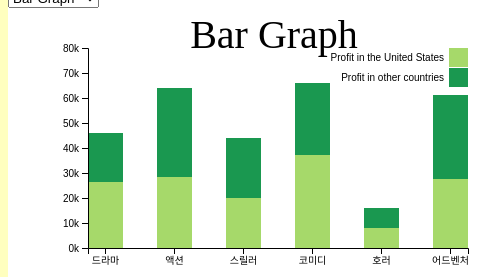
D3 v4 page, settled after 360 driven frames (6 s of simulated time); the page loaded 1 data file(s).


// ── moviechart.js
(function(){
	


	$(initialize);
	var _data = [];
	var margin = {top: 40, right: 40, bottom: 60, left: 80};
	var genreList = [];
	

	function initialize(){
		show_graph();

		d3.csv("movie.csv", function(data) {

			for(var i = 0; i < data.length; i++){
				_data.push(data[i]);
			}
			//console.log(_data);
			draw_bar();
			draw_scatter("linear");
			draw_scatter("log");
			draw_pie();

			var cdbutton = document.getElementById("graphs");
			cdbutton.onchange = show_graph;
			cdbutton = document.getElementById("scatter-graphs");
			cdbutton.onchange = show_scatter;


			
		});
		

	}

	function show_graph(){
		if(document.getElementById("graphs").value === "bar"){
			document.getElementById("bar-graph-container").style.display = "block";
			document.getElementById("scatter-plot-container").style.display = "none";
			document.getElementById("pie-chart-container").style.display = "none";
			document.getElementById("scatter-graphs").style.display = "none";
		}
		else if(document.getElementById("graphs").value === "scatter"){
			document.getElementById("bar-graph-container").style.display = "none";
			document.getElementById("scatter-plot-container").style.display = "block";
			document.getElementById("pie-chart-container").style.display = "none";
			document.getElementById("scatter-graphs").style.display = "block";
			show_scatter();
		}
		else{
			document.getElementById("bar-graph-container").style.display = "none";
			document.getElementById("scatter-plot-container").style.display = "none";
			document.getElementById("pie-chart-container").style.display = "block";
			document.getElementById("scatter-graphs").style.display = "none";
		}

	}
	function show_scatter(){
		if(document.getElementById("scatter-graphs").value === "linear"){
			document.getElementById("linear-plot-svg").style.display = "block";
			document.getElementById("log-plot-svg").style.display = "none";
		}
		else{
			document.getElementById("linear-plot-svg").style.display = "none";
			document.getElementById("log-plot-svg").style.display = "block";
		}
	}
	function draw_bar(){
		var genre2data = [];
		
		var genreProfit_us = [];
		var genreProfit_all = [];
		
		for(var i = 0; i < _data.length; i ++){
			if($.inArray(_data[i].genre, genreList) === -1){
				genreList.push(_data[i].genre);
			}
		}

		for(var i = 0; i < genreList.length; i++){
			genreProfit_us.push(0);
			genreProfit_all.push(0);
		}



		for(var i = 0; i < _data.length; i ++){
			for(var j = 0; j < genreList.length; j ++){
				if(genreList[j] ===  _data[i].genre){
					genreProfit_us[j] += parseInt(_data[i].profit_us);
					genreProfit_all[j] += parseInt(_data[i].profit_all);
				}
			}
		}
		for (var i = 0; i < genreList.length; i++){
			var temp = {"genre" : genreList[i], "profit_us" : genreProfit_us[i], "profit_other" : genreProfit_all[i] - genreProfit_us[i]};
			genre2data.push(temp);
		}
		//console.log(genre2data);

		var svg = d3.select("#bar-graph-svg");
		var width = +svg.attr("width") - margin.left - margin.right;
		var height = +svg.attr("height") - margin.top - margin.bottom;



		var g = svg.append('g');
		g.attr("transform", "translate(" + margin.left + "," + margin.top + ")");

		var x = d3.scaleBand()
			.rangeRound([0, width])
			.paddingInner(0.5);

		var y = d3.scaleLinear()
			.rangeRound([height, 0]);

		var z = d3.scaleOrdinal()
			.range(['#1a9850', "#a6d96a"]);

		x.domain(genreList);
		var profit = function(d){
			return (d["profit_us"] + d["profit_other"]) * 1.2;
		}
		var profitMax = d3.max(genre2data, profit);

		y.domain([0, profitMax]).nice();
		z.domain("profit_us", "profit_other");

		//console.log(d3.stack().keys(['profit_other', 'profit_us'])(genre2data));

		g.append("g")
			.selectAll("#bar-graph-svg")
			.data(d3.stack().keys(['profit_us', 'profit_other'])(genre2data))
			.enter().append("g")
				.attr("fill", function(d){return z(d.key); })
			.selectAll("rect")
			.data(function(d){return d;})
			.enter().append("rect")
				.attr("x", function(d){
					//console.log(d.data);
					return x(d.data.genre)})
				.attr("y",  function(d){return y(d[1]);})
				.attr("height", function(d){
					return y(d[0]) - y(d[1]);
				})
				.attr("width", x.bandwidth());

				

		g.append("g")
			.attr("class", "axis axis-x")
			.attr("transform", "translate(0," +height + ")")
			.call(d3.axisBottom(x));

		g.append("g")
			.attr("class", "axis axis-y")
			.call(d3.axisLeft(y).ticks(null, "s"));
		
		svg.append("text")
				.text("Bar Graph")
				.attr("x", width/10*7)
				.attr("y", margin.top)
				.style("font-size", "30pt")
				.attr("text-anchor", "middle");

		var legend = g.append("g")
			.attr('font-family', 'sans-serif')
			.attr('font-size', 10)
			.attr('text-anchor', 'end')
			.selectAll("g")
			.data(["Profit in the United States", "Profit in other countries"])
			.enter().append("g")
				.attr("transform", function(d, i){return "translate(0," + i * 20 + ")";});

		legend.append("rect")
			.attr("x", width - 19)
			.attr("width", 19)
			.attr("height", 19)
			.attr("fill", z);

		legend.append("text")
			.attr("x", width - 24)
			.attr("y", 9.5)
			.attr("dy", "0.32em")
			.text(function(d){return d;});



	}
	function draw_scatter(scale){
		
		var data = _data;
		var color = ["#e41a1c","#377eb8","#4daf4a","#984ea3","#ff7f00","#ffff33"];
		var svg = d3.select("#" + scale + "-plot-svg");
		var width = +svg.attr("width") - margin.left - margin.right;
		var height = +svg.attr("height") - margin.top - margin.bottom;

		var g = svg.append("g");
		g.attr("transform", "translate(" + margin.left + "," + margin.top + ")");

		var x;
		var domainStart;

		if(scale === "linear"){
			x = d3.scaleLinear()
				.rangeRound([0, width]);
			domainStart = 0;
		}
		else{
			x = d3.scaleLog()
				.base(10)
				.rangeRound([0, width]);
			domainStart = 1;
		}



		var y = d3.scaleLinear()
				.rangeRound([height, 0]);

		var z = d3.scaleOrdinal()
				.range(color);

		var profit = function(d){
			return parseInt(d["profit_all"]);
		};
		var score = function(d){
			return parseInt(d["rt_score"]);
		};

		var profitMax = d3.max(data, profit);

		var maxScore = d3.max(data, score);
		
		x.domain([domainStart, profitMax]).nice();
		y.domain([0, maxScore]);
		z.domain(genreList);

		var tooltip = d3.select("#main-container").append("div")
			.attr("class", "tooltip")
			.style('opacity', 0);

		var movieNumber;

		g.selectAll(".circle")
			.data(data)
			.enter().append("circle")
				.attr("class", "circle")
				.attr("r", 5)
				.attr("cx", function(d){return x(d['profit_all']);})
				.attr("cy", function(d){return height - y(d["rt_score"]);})
				.style("fill", function(d){return z(d.genre)})
				.on("click", function(d, i){
					if(i !== movieNumber){
						var desc = d.title;
						tooltip.style("opacity", 0.9);
						tooltip.html(desc)
							.style("left", (d3.event.pageX) + "px")
							.style("top",(d3.event.pageY - 25) + "px")
						movieNumber = i;
					}
					else{
						tooltip.style("opacity", 0);
						movieNumber = -1;
					}

					
				});
				//.on("mouseover", function(d){console.log(d.title);});

		g.append("g")
				.attr("class", "axis axis-x")
				.attr("transform", "translate(0," +height + ")")
				.call(d3.axisBottom(x));

		g.append("g")
				.attr("class", "axis axis-y")
				.call(d3.axisLeft(y).ticks(null, "s"));

		svg.append("text")
				.text("Scatter Graph")
				.attr("x", width/10*7)
				.attr("y", margin.top)
				.style("font-size", "30pt")
				.attr("text-anchor", "middle");


		var legend = g.append("g")
			.attr('font-family', 'sans-serif')
			.attr('font-size', 10)
			.attr('text-anchor', 'end')
			.selectAll("g")
			.data(genreList)
			.enter().append("g")
				.attr("transform", function(d, i){return "translate(0," + i * 20 + ")";});

		legend.append("rect")
			.attr("x", width - 19)
			.attr("y", height/3)
			.attr("width", 19)
			.attr("height", 19)
			.attr("fill", z);

		legend.append("text")
			.attr("x", width - 24)
			.attr("y", height/3 + 9.5)
			.attr("dy", "0.32em")
			.text(function(d){return d;});


	}

	function draw_pie(){
		var data = [0,0,0,0,0];
		for(var i = 0; i < _data.length; i++){
			var temp = Math.floor(_data[i].rt_score / 20);
			if(temp === 5){
				temp = 4;
			}
			data[temp] += 1;
		}
		var svg = d3.select("#pie-chart-svg");
		var width = svg.attr("width"),
			height = svg.attr("height") - margin.top,
			radius = height/2;

		var g = svg.append("g");
		g.attr("transform", "translate(" + width/2 + "," + (margin.top + height/2) + ")");

		var color = ["#8dd3c7", "#ffffb3", "#bebada", "#fb8072", "#80b1d3"];
		var z = d3.scaleOrdinal(color);
		z.domain([0,1,2,3,4]);

		var pie = d3.pie()
			.sort(null);

		var path = d3.arc()
			.innerRadius(0)
			.outerRadius(radius - 10);

		var label = d3.arc()
			.innerRadius(radius - 40)
			.outerRadius(radius - 40);

		var arc = g.selectAll(".arc")
			.data(pie(data))
			.enter().append("g")
				.attr("class", "arc");
		//var arc = g.selectAll()

		arc.append("path")
			.attr("d", path)
			.attr("fill", function(d, i){return z(i);});

		arc.append("text")
			.attr("transform", function(d){return "translate(" + label.centroid(d) + ")";})
			.attr("dy", "0.35em")
			.text(function(d, i){
				var first = i * 2;
				var second = first + 2;
				return first + "~" + second;
			});

		svg.append("text")
				.text("Pie Graph")
				.attr("x", width/2)
				.attr("y", margin.top)
				.style("font-size", "30pt")
				.attr("text-anchor", "middle");

	}

})();




### data: movie.csv
title, genre, 창작유형, 원작, 시대, 등급, 제작비, profit_us, profit_all, rt_score, imbd_score, IMDB 평가수
Twin Falls Idaho, 드라마, 현대소설, 없음, 90년대, 전체관람가, 5, 9, 10, 77, 7.1, 2810
Beverly Hills Cop II, 액션, 현대소설, 없음, 80년대, 전체관람가, 200, 1536, 2766, 46, 6.1, 29712
Broken Arrow, 액션, 현대소설, 없음, 90년대, 전체관람가, 650, 706, 1483, 55, 5.8, 33584
Batman, 액션, 영웅물, 만화, 80년대, 15세이상, 350, 2511, 4113, 71, 7.6, 111464
Copycat, 스릴러, 현대소설, 없음, 90년대, 전체관람가, 200, 320, 320, 75, 6.5, 17182
Ed Wood, 코미디, 각색, 책, 90년대, 전체관람가, 180, 58, 58, 91, 8.1, 74171
From Dusk Till Dawn, 호러, 판타지, 없음, 90년대, 전체관람가, 200, 257, 257, 63, 7.1, 80234
The First Wives Club, 코미디, 현대소설, 책, 90년대, 7세이상, 300, 1054, 1814, 41, 5.6, 14682
Home Alone 2: Lost in New York, 코미디, 현대소설, 없음, 90년대, 7세이상, 200, 1735, 3589, 21, 5.8, 51408
Home Alone, 코미디, 현대소설, 없음, 90년대, 7세이상, 150, 2857, 4766, 47, 7, 79080
Jack, 드라마, 현대소설, 없음, 90년대, 15세이상, 450, 586, 586, 17, 5.3, 17267
JFK, 드라마, 각색, 책, 90년대, 전체관람가, 400, 704, 2054, 83, 8, 59684
Jumanji, 어드벤처, 판타지, 책, 90년대, 7세이상, 650, 1004, 2627, 48, 6.4, 54973
Kiss of Death, 드라마, 현대소설, 영화, 90년대, 전체관람가, 400, 149, 149, 67, 7.6, 2374
Alien³, 액션, 공상과학, 없음, 90년대, 전체관람가, 550, 549, 1585, 37, 6.3, 78860
Lone Star, 드라마, 현대소설, 없음, 90년대, 전체관람가, 50, 129, 129, 92, 7.6, 14599
Menace II Society, 액션, 현대소설, 없음, 90년대, 전체관람가, 35, 277, 277, 85, 7.4, 14807
Mary Reilly, 드라마, 역사소설, 책, 90년대, 전체관람가, 470, 57, 63, 27, 5.5, 6864
The Mighty Ducks, 코미디, 현대소설, 없음, 90년대, 7세이상, 100, 507, 507, 8, 5.9, 15479
The English Patient, 드라마, 역사소설, 책, 90년대, 전체관람가, 350, 787, 2317, 83, 7.3, 54484
Outbreak, 스릴러, 현대소설, 없음, 90년대, 전체관람가, 500, 678, 678, 59, 6.4, 33192
The Phantom, 액션, 영웅물, 만화, 90년대, 7세이상, 450, 172, 172, 43, 4.8, 9477
The Scarlet Letter, 드라마, 역사소설, 책, 90년대, 전체관람가, 500, 103, 103, 15, 4.6, 6155
The Usual Suspects, 드라마, 현대소설, 없음, 90년대, 전체관람가, 60, 233, 233, 87, 8.7, 266890
Serial Mom, 코미디, 현대소설, 없음, 90년대, 전체관람가, 130, 78, 78, 61, 6.4, 10999
Speed, 액션, 현대소설, 없음, 90년대, 전체관람가, 300, 1212, 2832, 90, 2.6, 4175
The Fan, 스릴러, 현대소설, 책, 90년대, 전체관람가, 550, 185, 185, 40, 5.6, 20640
Trainspotting, 드라마, 현대소설, 책, 90년대, 전체관람가, 31, 165, 240, 89, 8.2, 150483
Toy Story, 어드벤처, 아동소설, 없음, 90년대, 19세이상, 300, 1917, 3619, 100, 8.2, 151143
Vampire in Brooklyn, 호러, 판타지, 없음, 90년대, 전체관람가, 140, 196, 196, 11, 4.3, 8200
A Walk on the Moon, 드라마, 역사소설, 없음, 90년대, 전체관람가, 140, 47, 47, 74, 6.4, 4125
Warriors of Virtue, 액션, 현대소설, 없음, 90년대, 7세이상, 350, 64, 64, 10, 4, 1202
102 Dalmatians, 코미디, 아동소설, 책, 2000년대, 19세이상, 850, 669, 669, 30, 4.4, 7147
16 Blocks, 액션, 현대소설, 없음, 2000년대, 15세이상, 450, 368, 655, 55, 6.7, 41207
88 Minutes, 스릴러, 현대소설, 없음, 2000년대, 전체관람가, 300, 169, 329, 5, 5.9, 31205
Eight Below, 어드벤처, 현대소설, 영화, 2000년대, 7세이상, 400, 816, 1206, 71, 7.3, 17717
8 Mile, 드라마, 현대소설, 없음, 2000년대, 전체관람가, 410, 1167, 2429, 74, 6.7, 55877
A Bug's Life, 어드벤처, 판타지, 없음, 90년대, 19세이상, 450, 1627, 3631, 91, 7.3, 56866
Absolute Power, 스릴러, 현대소설, 책, 90년대, 전체관람가, 500, 500, 500, 46, 6.5, 20154
All the King's Men, 드라마, 역사소설, 책, 2000년대, 15세이상, 550, 72, 95, 11, 6, 11994
Alfie, 코미디, 현대소설, 영화, 2000년대, 전체관람가, 400, 133, 351, 49, 6.1, 20769
Alien, 호러, 공상과학, 없음, 80년대 이전, 전체관람가, 90, 809, 2036, 97, 8.5, 180387
Almost Famous, 코미디, 각색, 없음, 2000년대, 전체관람가, 600, 325, 473, 88, 8, 94424
Bruce Almighty, 코미디, 판타지, 없음, 2000년대, 15세이상, 810, 2427, 4850, 48, 6.6, 92494
Angels & Demons, 스릴러, 현대소설, 책, 2000년대, 15세이상, 1500, 1333, 4859, 35, 6.7, 60114
The Animal, 코미디, 현대소설, 없음, 2000년대, 15세이상, 220, 557, 557, 30, 4.6, 18601
Anna and the King, 드라마, 각색, 책, 90년대, 15세이상, 750, 392, 392, 51, 6.5, 14881
Australia, 드라마, 역사소설, 없음, 2000년대, 15세이상, 780, 495, 2074, 54, 6.8, 38089
Away We Go, 코미디, 현대소설, 없음, 2000년대, 전체관람가, 210, 94, 101, 66, 7.3, 14929
Baby Boy, 드라마, 현대소설, 없음, 2000년대, 전체관람가, 160, 287, 287, 69, 6.1, 4485
Body of Lies, 스릴러, 현대소설, 책, 2000년대, 전체관람가, 675, 393, 1083, 52, 7.2, 53921
Bee Movie, 코미디, 아동소설, 없음, 2000년대, 7세이상, 1500, 1266, 2875, 51, 6.3, 30575
Beloved, 드라마, 역사소설, 책, 90년대, 전체관람가, 530, 228, 228, 77, 5.3, 102
Big Fat Liar, 코미디, 현대소설, 없음, 2000년대, 7세이상, 150, 478, 523, 43, 5.2, 9877
Blood Work, 스릴러, 현대소설, 책, 2000년대, 전체관람가, 500, 261, 261, 54, 6.3, 16751
Bandits, 코미디, 현대소설, 없음, 2000년대, 15세이상, 750, 415, 715, 63, 6.5, 30732
Boys Don't Cry, 드라마, 각색, 없음, 90년대, 전체관람가, 20, 115, 207, 88, 7.6, 34435
Barbershop, 코미디, 현대소설, 없음, 2000년대, 15세이상, 120, 757, 770, 82, 6.2, 11164
Bulworth, 코미디, 현대소설, 없음, 90년대, 전체관람가, 300, 265, 292, 75, 6.8, 15486
Bowfinger, 코미디, 현대소설, 없음, 90년대, 15세이상, 550, 664, 986, 79, 6.4, 33389
... 140 more rows